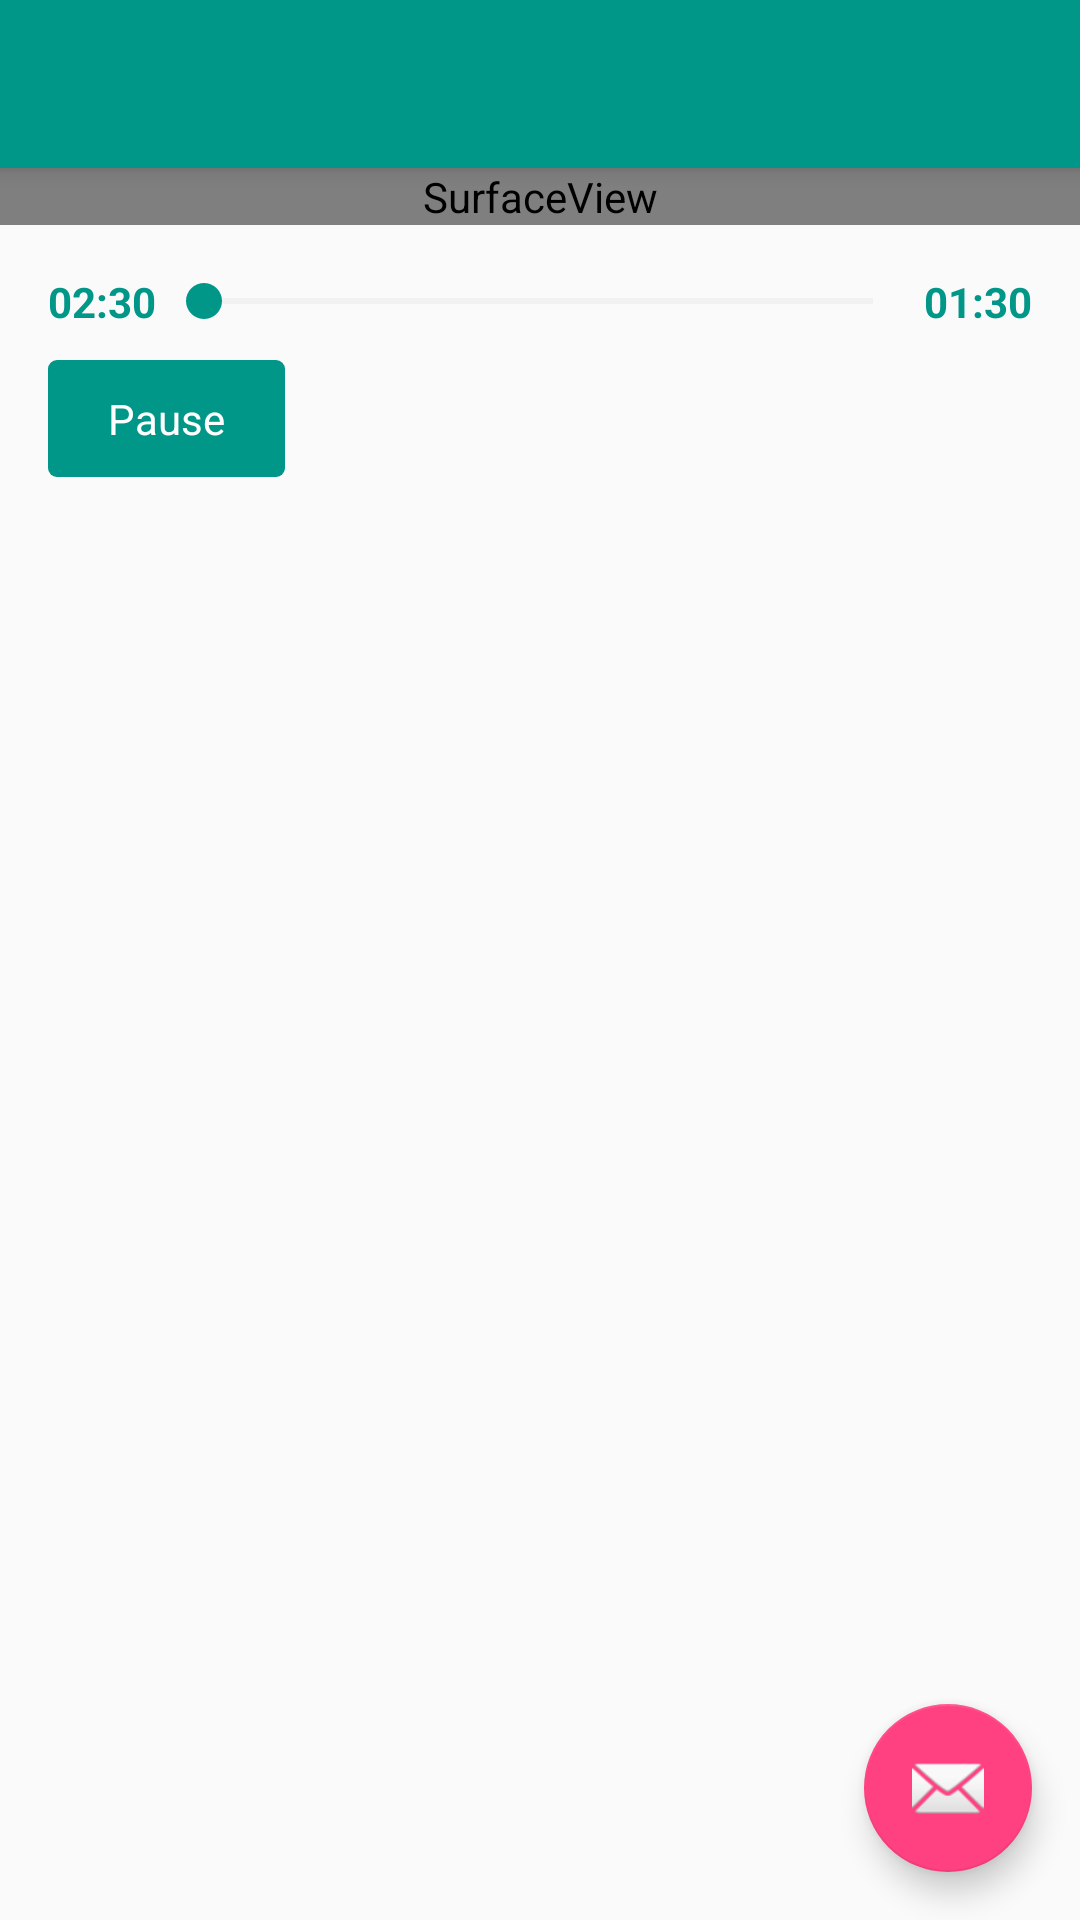

Reconstruct the res/layout file that produces this screen, plus the resources it refers to.
<!-- AndroidManifest.xml: application theme AppTheme -->
<!-- res/layout/activity_music_player.xml -->
<?xml version="1.0" encoding="utf-8"?>
<android.support.design.widget.CoordinatorLayout xmlns:android="http://schemas.android.com/apk/res/android"
    xmlns:app="http://schemas.android.com/apk/res-auto"
    xmlns:tools="http://schemas.android.com/tools"
    android:layout_width="match_parent"
    android:layout_height="match_parent"
    android:fitsSystemWindows="true"
    tools:context="com.sqsong.sample.video.VideoPlayerActivity">

    <android.support.design.widget.AppBarLayout
        android:layout_width="match_parent"
        android:layout_height="wrap_content"
        android:theme="@style/AppTheme.AppBarOverlay">

        <android.support.v7.widget.Toolbar
            android:id="@+id/toolbar"
            android:layout_width="match_parent"
            android:layout_height="?attr/actionBarSize"
            android:background="?attr/colorPrimary"
            app:popupTheme="@style/AppTheme.PopupOverlay" />

    </android.support.design.widget.AppBarLayout>

    <include layout="@layout/content_music_player" />

    <android.support.design.widget.FloatingActionButton
        android:id="@+id/fab"
        android:layout_width="wrap_content"
        android:layout_height="wrap_content"
        android:layout_gravity="bottom|end"
        android:layout_margin="@dimen/fab_margin"
        app:srcCompat="@android:drawable/ic_dialog_email" />

</android.support.design.widget.CoordinatorLayout>
<!-- res/layout/content_music_player.xml (included above) -->
<?xml version="1.0" encoding="utf-8"?>
<LinearLayout xmlns:android="http://schemas.android.com/apk/res/android"
    xmlns:app="http://schemas.android.com/apk/res-auto"
    xmlns:tools="http://schemas.android.com/tools"
    android:id="@+id/content_music_player"
    android:layout_width="match_parent"
    android:layout_height="match_parent"
    android:orientation="vertical"
    app:layout_behavior="@string/appbar_scrolling_view_behavior"
    tools:context="com.sqsong.sample.video.VideoPlayerActivity"
    tools:showIn="@layout/activity_music_player">

    <SurfaceView
        android:id="@+id/surfaceview"
        android:layout_width="match_parent"
        android:layout_height="wrap_content" />

    <LinearLayout
        android:layout_width="match_parent"
        android:layout_height="wrap_content"
        android:layout_marginTop="16dp"
        android:gravity="center_vertical"
        android:orientation="horizontal"
        android:paddingLeft="@dimen/activity_horizontal_margin"
        android:paddingRight="@dimen/activity_horizontal_margin">

        <TextView
            android:id="@+id/starting_time_tv"
            android:layout_width="wrap_content"
            android:layout_height="wrap_content"
            android:text="02:30"
            android:textColor="@color/colorPrimary"
            android:textStyle="bold" />

        <SeekBar
            android:id="@+id/seekbar"
            style="?android:attr/progressBarStyleHorizontal"
            android:layout_width="match_parent"
            android:layout_height="wrap_content"
            android:layout_weight="1"
            android:progressDrawable="@drawable/drawable_seekbar"
            android:thumb="@drawable/thumb_seekbar" />

        <TextView
            android:id="@+id/remaining_time_tv"
            android:layout_width="wrap_content"
            android:layout_height="wrap_content"
            android:text="01:30"
            android:textColor="@color/colorPrimary"
            android:textStyle="bold" />
    </LinearLayout>


    <TextView
        android:id="@+id/control_tv"
        android:layout_width="wrap_content"
        android:layout_height="wrap_content"
        android:layout_marginLeft="@dimen/activity_horizontal_margin"
        android:layout_marginTop="10dp"
        android:background="@drawable/ripple_btn"
        android:gravity="center"
        android:paddingBottom="10dp"
        android:paddingLeft="20dp"
        android:paddingRight="20dp"
        android:paddingTop="10dp"
        android:text="Pause"
        android:textColor="@color/colorWhite" />

</LinearLayout>
<!-- resources referenced by this layout -->
<resources>
  <color name="colorPrimary">#009688</color>
  <color name="colorWhite">#FFFFFF</color>
  <dimen name="activity_horizontal_margin">16dp</dimen>
  <dimen name="fab_margin">16dp</dimen>
  <!-- drawable drawable_seekbar (drawable) -->
  <?xml version="1.0" encoding="utf-8"?>
  <layer-list xmlns:android="http://schemas.android.com/apk/res/android">
  
      <item
          android:id="@android:id/background"
          android:drawable="@drawable/background_seekbar" />
      <item android:id="@android:id/progress">
          <clip android:drawable="@drawable/progress_seekbar" />
      </item>
  
  </layer-list>
  <!-- drawable ripple_btn (drawable-v21) -->
  <?xml version="1.0" encoding="utf-8"?>
  <ripple xmlns:android="http://schemas.android.com/apk/res/android"
      android:color="@color/colorBackground">
      
  
      <item android:id="@android:id/mask">
          <shape android:shape="rectangle">
              <solid android:color="@color/colorBackground" />
              <corners android:radius="3dp" />
          </shape>
      </item>
  
      <item>
          <shape android:shape="rectangle">
              <corners android:radius="3dp" />
              <solid android:color="@color/colorPrimary" />
          </shape>
      </item>
  
  </ripple>
  <!-- drawable thumb_seekbar (drawable) -->
  <?xml version="1.0" encoding="utf-8"?>
  <shape xmlns:android="http://schemas.android.com/apk/res/android"
      android:shape="oval">
      <size
          android:width="12dp"
          android:height="12dp" />
      <solid android:color="@color/colorPrimary" />
  </shape>
  <style name="AppTheme.AppBarOverlay" parent="ThemeOverlay.AppCompat.Dark.ActionBar" />
  <style name="AppTheme.PopupOverlay" parent="ThemeOverlay.AppCompat.Light" />
  <style name="AppTheme" parent="Theme.AppCompat.Light.NoActionBar">
          
          <item name="colorPrimary">@color/colorPrimary</item>
          <item name="colorPrimaryDark">@color/colorPrimaryDark</item>
          <item name="colorAccent">@color/colorAccent</item>
  
      </style>
  <!-- drawable background_seekbar (drawable) -->
  <?xml version="1.0" encoding="utf-8"?>
  <shape xmlns:android="http://schemas.android.com/apk/res/android"
      android:shape="line">
  
      <stroke
          android:width="2dp"
          android:color="@color/colorNormalSeekbar" />
      <corners android:radius="1dp" />
  
  </shape>
  <!-- drawable progress_seekbar (drawable) -->
  <?xml version="1.0" encoding="utf-8"?>
  <shape xmlns:android="http://schemas.android.com/apk/res/android"
      android:shape="line">
  
      <stroke
          android:width="2dp"
          android:color="@color/colorPrimary" />
      <corners android:radius="1dp" />
  
  </shape>
  <color name="colorBackground">#EDEDED</color>
  <color name="colorPrimaryDark">#00796B</color>
  <color name="colorAccent">#FF4081</color>
  <color name="colorNormalSeekbar">#F1F1F1</color>
</resources>
